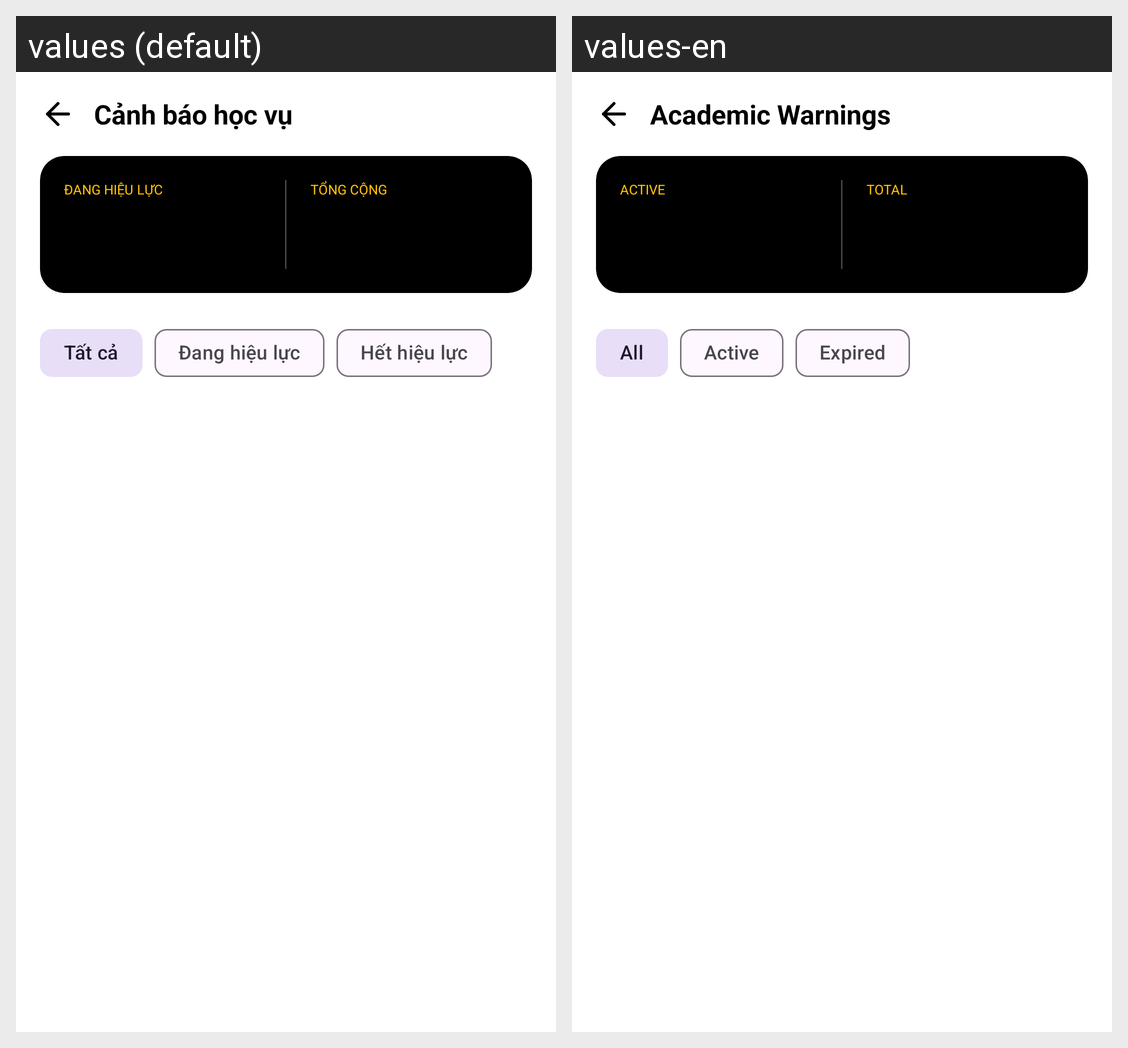

This grid shows one Android layout under two languages. Give, for every string resource on the screen, its name, the default text and each shown locale's text.
Android screen res/layout/fragment_warnings.xml rendered under 2 locales, left to right: values (default), values-en. Device: Nexus 5 (rendered at 1080×1920; each locale shown at half size, 540×960, under a caption strip naming it); theme Theme.UTC2AppReborn.
Strings drawn on this screen, with the default value and each locale's value (text and hints the layout hard-codes, and strings that could not be matched under every locale, appear in the picture but are not listed):

label_warnings_title
  values: Cảnh báo học vụ
  values-en: Academic Warnings

label_unresolved_upper
  values: ĐANG HIỆU LỰC
  values-en: ACTIVE

label_total_upper
  values: TỔNG CỘNG
  values-en: TOTAL

filter_all
  values: Tất cả
  values-en: All

label_unresolved
  values: Đang hiệu lực
  values-en: Active

label_expired
  values: Hết hiệu lực
  values-en: Expired
